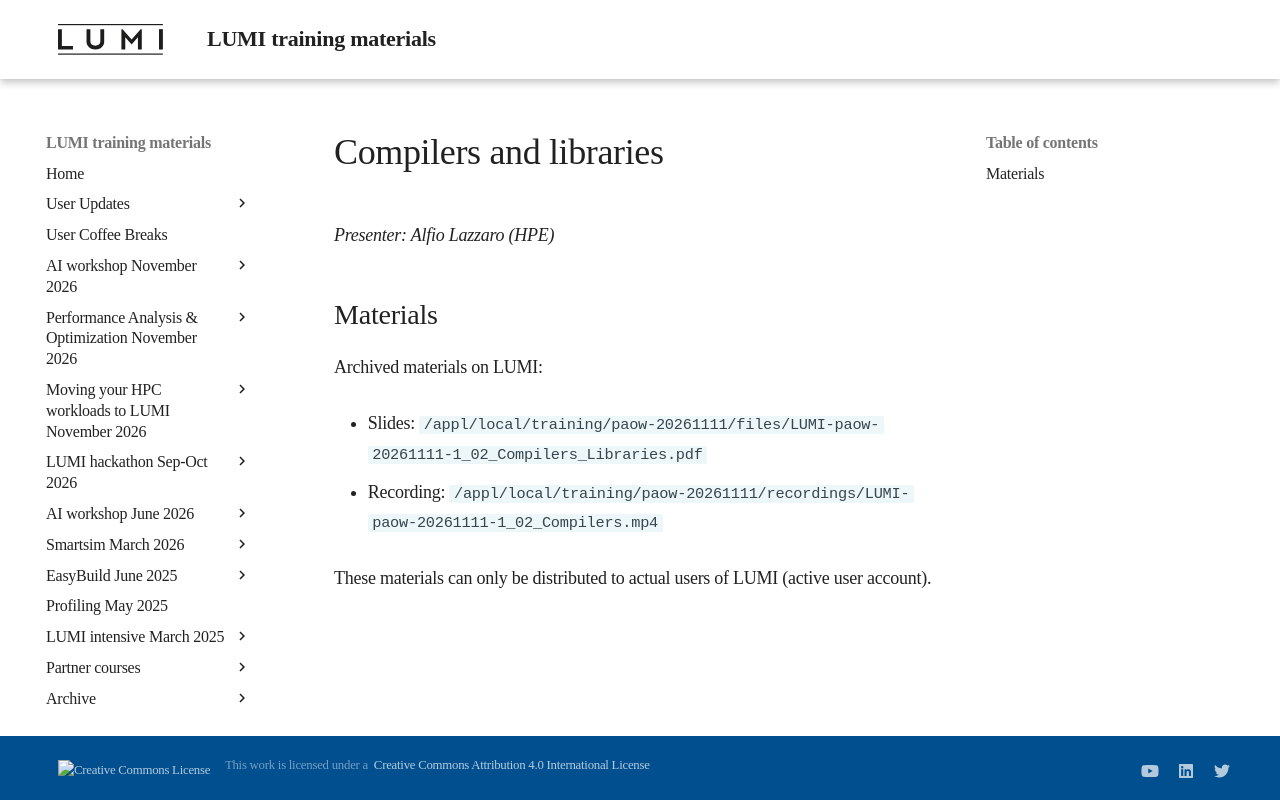

repository: Lumi-supercomputer/LUMI-training-materials · page: paow-20261111/M102_Compilers/index.html · generator: mkdocs

# Compilers and libraries

*Presenter: Alfio Lazzaro (HPE)*

## Materials

<!-- Course materials will be made available during and after the course -->

<!-- Temporary location of materials (for the lifetime of the training project):

-   Slides: `/project/project_465003358/Slides/HPE/02_Compilers.pdf`
-->

Archived materials on LUMI:

-   Slides: `/appl/local/training/paow-20261111/files/LUMI-paow-20261111-1_02_Compilers_Libraries.pdf`

-   Recording: `/appl/local/training/paow-20261111/recordings/LUMI-paow-20261111-1_02_Compilers.mp4`

These materials can only be distributed to actual users of LUMI (active user account).


<!--
## Q&A

/
-->
